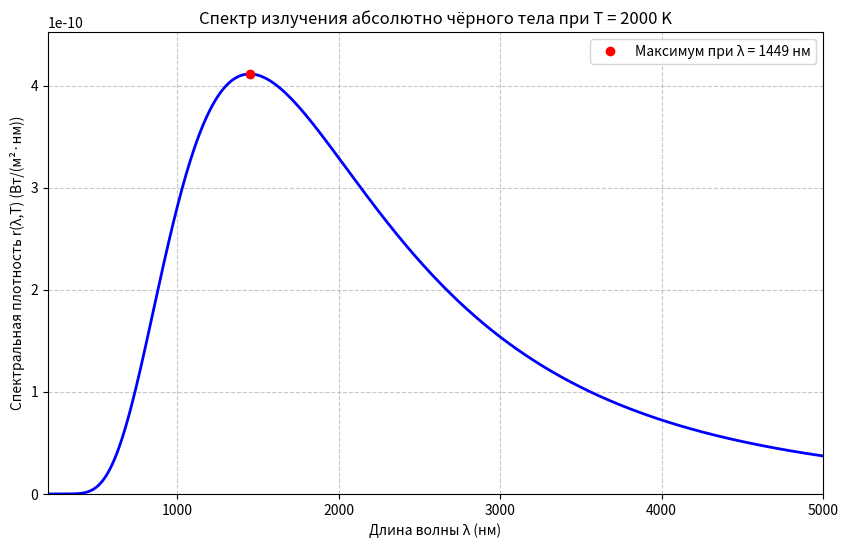

Python code for this plot:
import numpy as np
import matplotlib.pyplot as plt

# Константы
C1 = 3.742e8      # Вт·нм⁴/м²
C2 = 1.439e7      # нм·К
T = 2000          # К

# Диапазон длин волн (от 200 до 5000 нм)
lambda_nm = np.linspace(200, 5000, 1000)

# Формула Планка
r_lambda = C1 / (lambda_nm**5 * (np.exp(C2 / (lambda_nm * T)) - 1))

# Находим максимум
max_idx = np.argmax(r_lambda)
lambda_max = lambda_nm[max_idx]
r_max = r_lambda[max_idx]

# Построение
plt.figure(figsize=(10, 6))
plt.plot(lambda_nm, r_lambda, 'b-', linewidth=2)
plt.plot(lambda_max, r_max, 'ro', label=f'Максимум при λ = {lambda_max:.0f} нм')
plt.xlabel('Длина волны λ (нм)')
plt.ylabel('Спектральная плотность r(λ,T) (Вт/(м²·нм))')
plt.title('Спектр излучения абсолютно чёрного тела при T = 2000 K')
plt.grid(True, linestyle='--', alpha=0.7)
plt.legend()
plt.xlim(200, 5000)
plt.ylim(0, r_max * 1.1)
plt.show()

print(f"λ_max = {lambda_max:.1f} нм")
print(f"r_max = {r_max:.3e} Вт/(м²·нм)")
